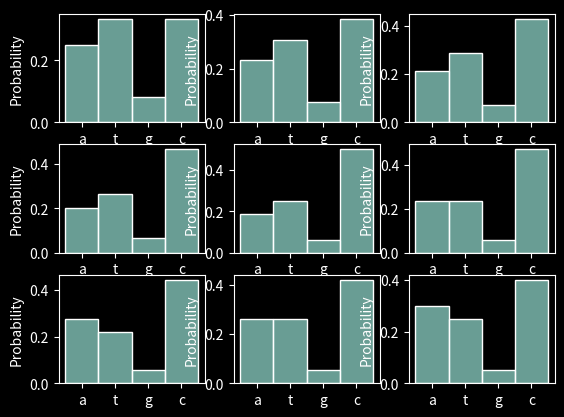

Recreate this plot in Python.
import numpy as np
import matplotlib.pyplot as plt
import seaborn as sns
plt.style.use("dark_background")
arr = "aatgcctattc"
nuc = np.frombuffer(arr.encode("ascii"), dtype="S1")

fig, axes = plt.subplots(3, 3)
axx = axes.flat
for i in range(9):
    unique, counts = np.unique(nuc, return_counts=True)
    probs = counts / counts.sum()
    next_nuc = np.random.choice(unique, size=1, replace=True, p=probs)
    print()
    nuc = np.append(nuc, next_nuc)
    sns.histplot(x=nuc.astype(str), stat="probability", discrete=True, ax=axx[i])

plt.show()
